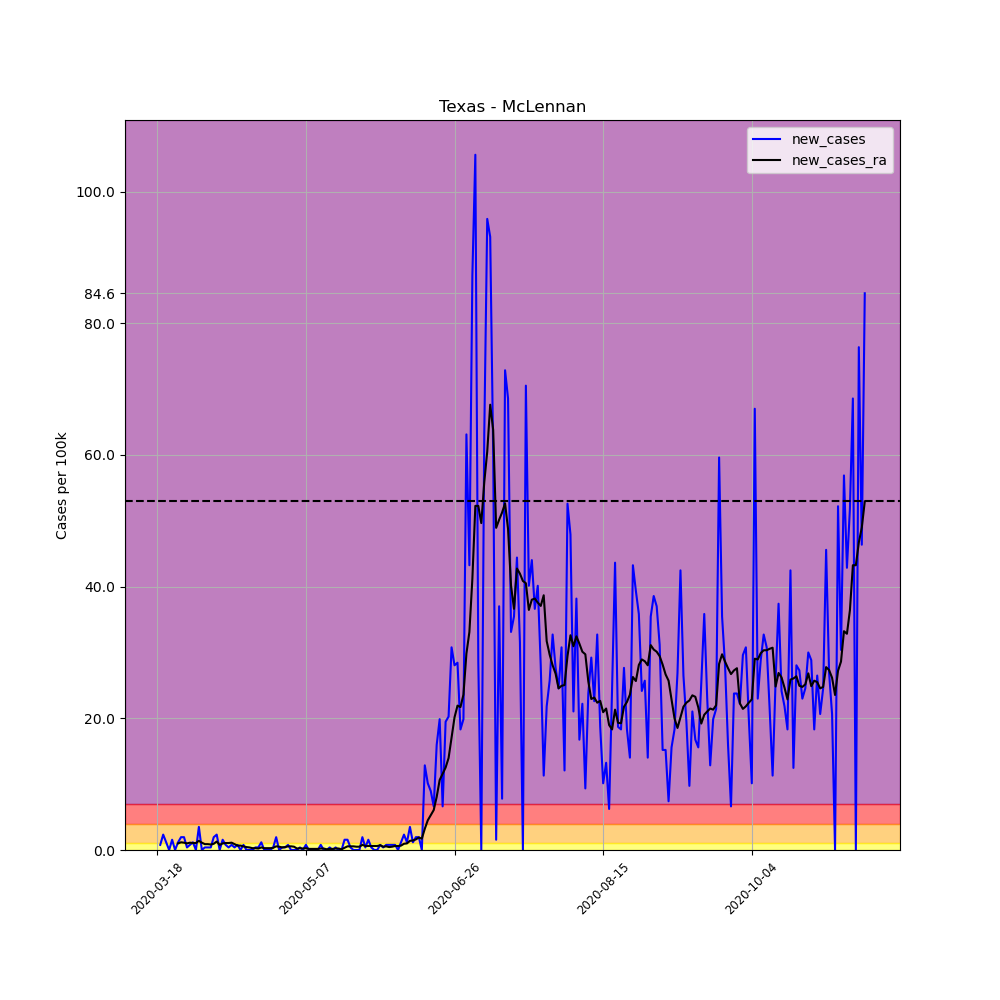

The data file committed next to this chart (first rows):
, date, county, state, fips, cases, deaths, COUNTY, STNAME, CTYNAME, POPESTIMATE2019, per_100k, per_100k_ra, new_cases, new_cases_ra
150444, 2020-03-18, McLennan, Texas, 48309, 5, 0, 309, Texas, McLennan, 256623, 1.948, , , 
150445, 2020-03-19, McLennan, Texas, 48309, 7, 0, 309, Texas, McLennan, 256623, 2.728, , 0.7794, 
150446, 2020-03-20, McLennan, Texas, 48309, 13, 0, 309, Texas, McLennan, 256623, 5.066, , 2.338, 
150447, 2020-03-21, McLennan, Texas, 48309, 16, 0, 309, Texas, McLennan, 256623, 6.235, , 1.169, 
150448, 2020-03-22, McLennan, Texas, 48309, 16, 0, 309, Texas, McLennan, 256623, 6.235, , 0.0, 
150449, 2020-03-23, McLennan, Texas, 48309, 20, 0, 309, Texas, McLennan, 256623, 7.794, , 1.559, 
150450, 2020-03-24, McLennan, Texas, 48309, 20, 0, 309, Texas, McLennan, 256623, 7.794, 5.4, 0.0, 
150451, 2020-03-25, McLennan, Texas, 48309, 23, 0, 309, Texas, McLennan, 256623, 8.963, 6.402, 1.169, 1.002
150452, 2020-03-26, McLennan, Texas, 48309, 28, 0, 309, Texas, McLennan, 256623, 10.91, 7.571, 1.948, 1.169
150453, 2020-03-27, McLennan, Texas, 48309, 33, 0, 309, Texas, McLennan, 256623, 12.86, 8.684, 1.948, 1.113
150454, 2020-03-28, McLennan, Texas, 48309, 34, 0, 309, Texas, McLennan, 256623, 13.25, 9.686, 0.3897, 1.002
150455, 2020-03-29, McLennan, Texas, 48309, 36, 0, 309, Texas, McLennan, 256623, 14.03, 10.8, 0.7794, 1.113
150456, 2020-03-30, McLennan, Texas, 48309, 39, 0, 309, Texas, McLennan, 256623, 15.2, 11.86, 1.169, 1.058
150457, 2020-03-31, McLennan, Texas, 48309, 39, 1, 309, Texas, McLennan, 256623, 15.2, 12.91, 0.0, 1.058
150458, 2020-04-01, McLennan, Texas, 48309, 48, 1, 309, Texas, McLennan, 256623, 18.7, 14.31, 3.507, 1.392
150459, 2020-04-02, McLennan, Texas, 48309, 48, 1, 309, Texas, McLennan, 256623, 18.7, 15.42, 0.0, 1.113
150460, 2020-04-03, McLennan, Texas, 48309, 49, 1, 309, Texas, McLennan, 256623, 19.09, 16.31, 0.3897, 0.8907
150461, 2020-04-04, McLennan, Texas, 48309, 50, 1, 309, Texas, McLennan, 256623, 19.48, 17.2, 0.3897, 0.8907
150462, 2020-04-05, McLennan, Texas, 48309, 51, 1, 309, Texas, McLennan, 256623, 19.87, 18.04, 0.3897, 0.835
150463, 2020-04-06, McLennan, Texas, 48309, 56, 1, 309, Texas, McLennan, 256623, 21.82, 18.98, 1.948, 0.9464
150464, 2020-04-07, McLennan, Texas, 48309, 62, 1, 309, Texas, McLennan, 256623, 24.16, 20.26, 2.338, 1.28
150465, 2020-04-08, McLennan, Texas, 48309, 62, 1, 309, Texas, McLennan, 256623, 24.16, 21.04, 0.0, 0.7794
150466, 2020-04-09, McLennan, Texas, 48309, 66, 2, 309, Texas, McLennan, 256623, 25.72, 22.04, 1.559, 1.002
150467, 2020-04-10, McLennan, Texas, 48309, 68, 2, 309, Texas, McLennan, 256623, 26.5, 23.1, 0.7794, 1.058
150468, 2020-04-11, McLennan, Texas, 48309, 69, 2, 309, Texas, McLennan, 256623, 26.89, 24.16, 0.3897, 1.058
150469, 2020-04-12, McLennan, Texas, 48309, 71, 2, 309, Texas, McLennan, 256623, 27.67, 25.27, 0.7794, 1.113
150470, 2020-04-13, McLennan, Texas, 48309, 72, 3, 309, Texas, McLennan, 256623, 28.06, 26.16, 0.3897, 0.8907
150471, 2020-04-14, McLennan, Texas, 48309, 74, 3, 309, Texas, McLennan, 256623, 28.84, 26.83, 0.7794, 0.668
150472, 2020-04-15, McLennan, Texas, 48309, 74, 4, 309, Texas, McLennan, 256623, 28.84, 27.5, 0.0, 0.668
150473, 2020-04-16, McLennan, Texas, 48309, 76, 4, 309, Texas, McLennan, 256623, 29.62, 28.06, 0.7794, 0.5567
150474, 2020-04-17, McLennan, Texas, 48309, 76, 4, 309, Texas, McLennan, 256623, 29.62, 28.5, 0.0, 0.4453
150475, 2020-04-18, McLennan, Texas, 48309, 76, 4, 309, Texas, McLennan, 256623, 29.62, 28.89, 0.0, 0.3897
150476, 2020-04-19, McLennan, Texas, 48309, 76, 4, 309, Texas, McLennan, 256623, 29.62, 29.17, 0.0, 0.2783
150477, 2020-04-20, McLennan, Texas, 48309, 77, 4, 309, Texas, McLennan, 256623, 30.01, 29.45, 0.3897, 0.2783
150478, 2020-04-21, McLennan, Texas, 48309, 78, 4, 309, Texas, McLennan, 256623, 30.39, 29.67, 0.3897, 0.2227
150479, 2020-04-22, McLennan, Texas, 48309, 81, 4, 309, Texas, McLennan, 256623, 31.56, 30.06, 1.169, 0.3897
150480, 2020-04-23, McLennan, Texas, 48309, 81, 4, 309, Texas, McLennan, 256623, 31.56, 30.34, 0.0, 0.2783
150481, 2020-04-24, McLennan, Texas, 48309, 81, 4, 309, Texas, McLennan, 256623, 31.56, 30.62, 0.0, 0.2783
150482, 2020-04-25, McLennan, Texas, 48309, 81, 4, 309, Texas, McLennan, 256623, 31.56, 30.9, 0.0, 0.2783
150483, 2020-04-26, McLennan, Texas, 48309, 82, 4, 309, Texas, McLennan, 256623, 31.95, 31.23, 0.3897, 0.334
150484, 2020-04-27, McLennan, Texas, 48309, 87, 4, 309, Texas, McLennan, 256623, 33.9, 31.79, 1.948, 0.5567
150485, 2020-04-28, McLennan, Texas, 48309, 87, 4, 309, Texas, McLennan, 256623, 33.9, 32.29, 0.0, 0.501
150486, 2020-04-29, McLennan, Texas, 48309, 88, 4, 309, Texas, McLennan, 256623, 34.29, 32.68, 0.3897, 0.3897
150487, 2020-04-30, McLennan, Texas, 48309, 89, 4, 309, Texas, McLennan, 256623, 34.68, 33.12, 0.3897, 0.4453
150488, 2020-05-01, McLennan, Texas, 48309, 91, 4, 309, Texas, McLennan, 256623, 35.46, 33.68, 0.7794, 0.5567
150489, 2020-05-02, McLennan, Texas, 48309, 91, 4, 309, Texas, McLennan, 256623, 35.46, 34.24, 0.0, 0.5567
150490, 2020-05-03, McLennan, Texas, 48309, 91, 4, 309, Texas, McLennan, 256623, 35.46, 34.74, 0.0, 0.501
150491, 2020-05-04, McLennan, Texas, 48309, 91, 4, 309, Texas, McLennan, 256623, 35.46, 34.96, 0.0, 0.2227
150492, 2020-05-05, McLennan, Texas, 48309, 92, 4, 309, Texas, McLennan, 256623, 35.85, 35.24, 0.3897, 0.2783
150493, 2020-05-06, McLennan, Texas, 48309, 92, 4, 309, Texas, McLennan, 256623, 35.85, 35.46, 0.0, 0.2227
150494, 2020-05-07, McLennan, Texas, 48309, 94, 4, 309, Texas, McLennan, 256623, 36.63, 35.74, 0.7794, 0.2783
150495, 2020-05-08, McLennan, Texas, 48309, 94, 4, 309, Texas, McLennan, 256623, 36.63, 35.91, 0.0, 0.167
150496, 2020-05-09, McLennan, Texas, 48309, 94, 4, 309, Texas, McLennan, 256623, 36.63, 36.07, 0.0, 0.167
150497, 2020-05-10, McLennan, Texas, 48309, 94, 4, 309, Texas, McLennan, 256623, 36.63, 36.24, 0.0, 0.167
150498, 2020-05-11, McLennan, Texas, 48309, 94, 4, 309, Texas, McLennan, 256623, 36.63, 36.41, 0.0, 0.167
150499, 2020-05-12, McLennan, Texas, 48309, 96, 4, 309, Texas, McLennan, 256623, 37.41, 36.63, 0.7794, 0.2227
150500, 2020-05-13, McLennan, Texas, 48309, 96, 4, 309, Texas, McLennan, 256623, 37.41, 36.85, 0.0, 0.2227
150501, 2020-05-14, McLennan, Texas, 48309, 96, 4, 309, Texas, McLennan, 256623, 37.41, 36.96, 0.0, 0.1113
150502, 2020-05-15, McLennan, Texas, 48309, 97, 4, 309, Texas, McLennan, 256623, 37.8, 37.13, 0.3897, 0.167
150503, 2020-05-16, McLennan, Texas, 48309, 97, 4, 309, Texas, McLennan, 256623, 37.8, 37.3, 0.0, 0.167
... 179 more rows
